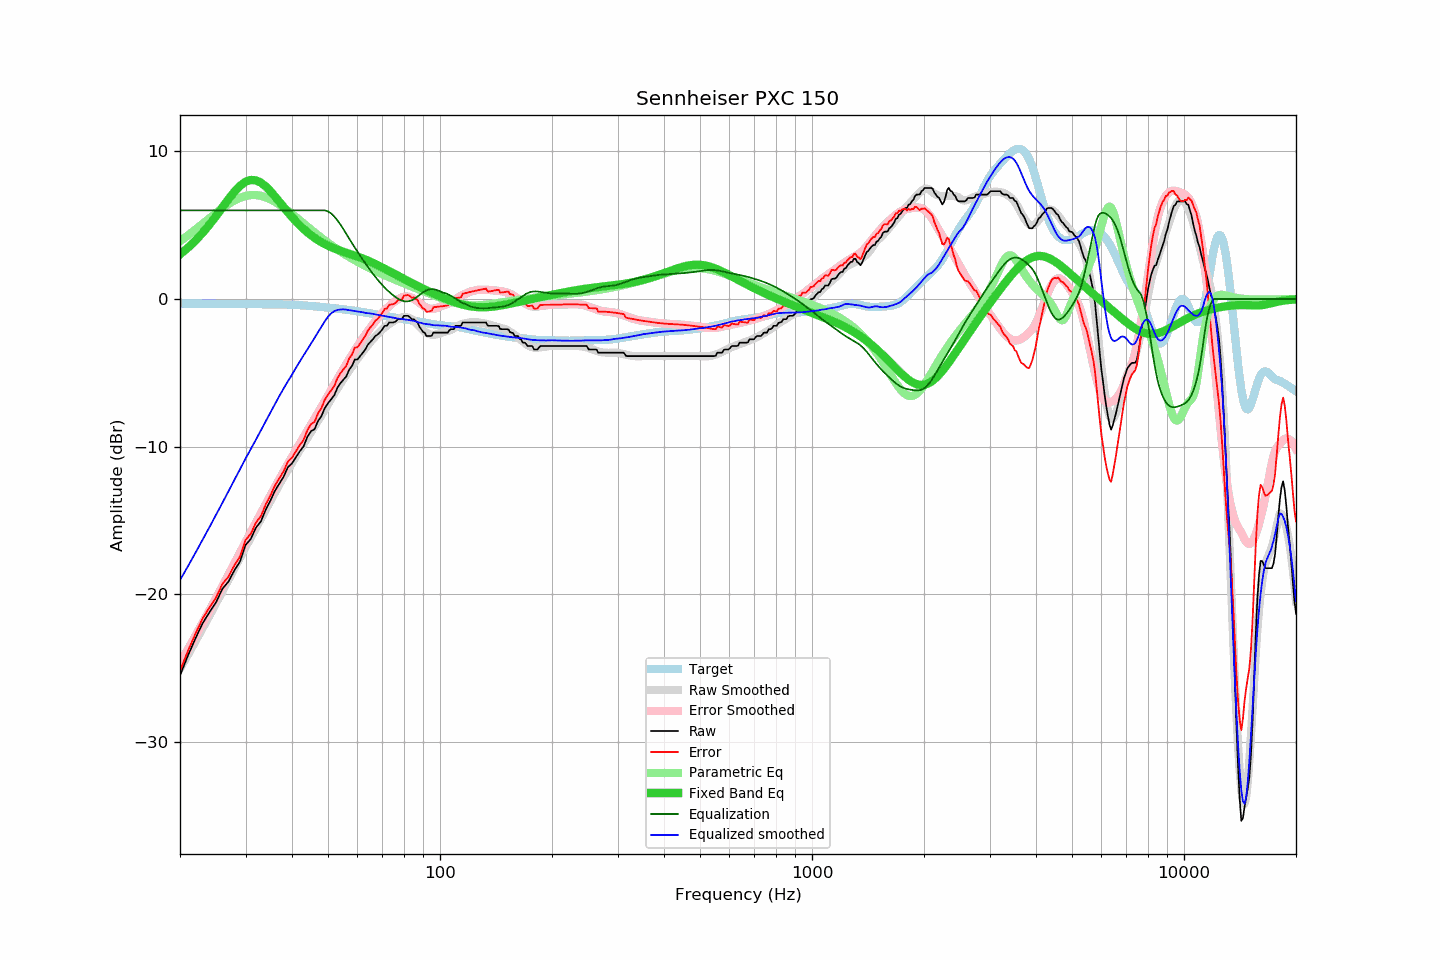

The table this chart was drawn from, first rows:
frequency, raw, error, smoothed, error_smoothed, equalization, parametric_eq, equalized_raw, equalized_smoothed, target
20, -25.50, -25.19, -25.04, -24.65, 6.00, 3.02, -19.50, -19.04, -0.31
21, -24.16, -23.84, -24.11, -23.73, 6.00, 3.46, -18.16, -18.11, -0.32
22, -23.00, -22.68, -23.20, -22.82, 6.00, 3.95, -17.00, -17.20, -0.32
23, -21.97, -21.65, -22.31, -21.94, 6.00, 4.48, -15.97, -16.31, -0.32
24, -21.22, -20.89, -21.45, -21.09, 6.00, 5.04, -15.22, -15.45, -0.33
25, -20.55, -20.22, -20.62, -20.26, 6.00, 5.62, -14.55, -14.62, -0.33
26, -19.63, -19.30, -19.81, -19.45, 6.00, 6.20, -13.63, -13.81, -0.33
27, -19.14, -18.80, -19.02, -18.67, 6.00, 6.76, -13.14, -13.02, -0.33
28, -18.38, -18.04, -18.26, -17.91, 6.00, 7.26, -12.38, -12.26, -0.34
29, -17.78, -17.44, -17.53, -17.18, 6.00, 7.66, -11.78, -11.53, -0.34
30, -16.67, -16.33, -16.82, -16.47, 6.00, 7.94, -10.67, -10.82, -0.34
31, -16.25, -15.90, -16.17, -15.79, 6.00, 8.06, -10.25, -10.17, -0.34
32, -15.49, -15.14, -15.53, -15.14, 6.00, 8.04, -9.49, -9.53, -0.35
33, -15.06, -14.71, -14.89, -14.51, 6.00, 7.88, -9.06, -8.89, -0.35
34, -14.27, -13.92, -14.28, -13.90, 6.00, 7.62, -8.27, -8.28, -0.35
35, -13.66, -13.30, -13.69, -13.31, 6.00, 7.30, -7.66, -7.69, -0.35
36, -12.99, -12.63, -13.11, -12.74, 6.00, 6.95, -6.99, -7.11, -0.36
37, -12.50, -12.14, -12.56, -12.20, 6.00, 6.58, -6.50, -6.56, -0.36
38, -12.03, -11.66, -12.05, -11.68, 6.00, 6.22, -6.03, -6.05, -0.37
39, -11.39, -11.01, -11.57, -11.18, 6.00, 5.87, -5.39, -5.57, -0.38
40, -11.14, -10.75, -11.13, -10.70, 6.00, 5.55, -5.14, -5.13, -0.39
41, -10.71, -10.31, -10.66, -10.24, 6.00, 5.25, -4.71, -4.66, -0.40
42, -10.31, -9.89, -10.22, -9.79, 6.00, 4.98, -4.31, -4.22, -0.42
43, -9.97, -9.53, -9.81, -9.35, 6.00, 4.74, -3.97, -3.81, -0.44
44, -9.34, -8.88, -9.42, -8.93, 6.00, 4.52, -3.34, -3.42, -0.45
45, -8.95, -8.47, -9.02, -8.52, 6.00, 4.32, -2.95, -3.02, -0.47
46, -8.82, -8.32, -8.63, -8.12, 6.00, 4.14, -2.82, -2.63, -0.50
47, -8.26, -7.74, -8.25, -7.71, 6.00, 3.98, -2.26, -2.25, -0.52
48, -7.93, -7.39, -7.87, -7.32, 6.00, 3.84, -1.93, -1.87, -0.54
49, -7.39, -6.83, -7.51, -6.92, 6.00, 3.72, -1.39, -1.51, -0.56
50, -7.06, -6.48, -7.13, -6.53, 5.93, 3.61, -1.13, -1.19, -0.58
51, -6.79, -6.18, -6.76, -6.15, 5.79, 3.51, -1.00, -0.97, -0.61
52, -6.51, -5.88, -6.40, -5.78, 5.58, 3.42, -0.93, -0.82, -0.63
53, -6.01, -5.36, -6.06, -5.42, 5.32, 3.34, -0.69, -0.74, -0.65
54, -5.70, -5.02, -5.75, -5.07, 5.04, 3.27, -0.66, -0.71, -0.67
55, -5.47, -4.77, -5.43, -4.73, 4.73, 3.20, -0.74, -0.70, -0.70
56, -5.24, -4.52, -5.12, -4.40, 4.40, 3.13, -0.84, -0.72, -0.72
57, -4.78, -4.03, -4.85, -4.09, 4.09, 3.07, -0.69, -0.76, -0.75
58, -4.54, -3.76, -4.57, -3.78, 3.78, 3.00, -0.76, -0.79, -0.77
59, -4.10, -3.30, -4.30, -3.48, 3.48, 2.94, -0.61, -0.82, -0.80
60, -4.10, -3.27, -4.04, -3.20, 3.20, 2.88, -0.90, -0.84, -0.83
61, -3.87, -3.01, -3.80, -2.93, 2.93, 2.81, -0.94, -0.87, -0.86
62, -3.64, -2.75, -3.56, -2.67, 2.67, 2.74, -0.97, -0.90, -0.89
63, -3.42, -2.50, -3.35, -2.41, 2.41, 2.67, -1.01, -0.94, -0.92
64, -3.09, -2.14, -3.13, -2.17, 2.17, 2.60, -0.92, -0.96, -0.95
65, -2.91, -1.93, -2.91, -1.93, 1.93, 2.53, -0.97, -0.98, -0.98
66, -2.73, -1.72, -2.72, -1.71, 1.71, 2.45, -1.02, -1.00, -1.01
67, -2.51, -1.47, -2.55, -1.50, 1.50, 2.37, -1.01, -1.05, -1.04
68, -2.41, -1.34, -2.37, -1.30, 1.30, 2.29, -1.11, -1.07, -1.07
69, -2.25, -1.16, -2.21, -1.11, 1.11, 2.21, -1.14, -1.10, -1.09
70, -2.05, -0.93, -2.06, -0.93, 0.93, 2.13, -1.11, -1.12, -1.12
71, -1.82, -0.68, -1.93, -0.77, 0.77, 2.05, -1.05, -1.16, -1.14
72, -1.81, -0.64, -1.81, -0.62, 0.62, 1.97, -1.19, -1.19, -1.17
73, -1.59, -0.39, -1.69, -0.48, 0.48, 1.89, -1.11, -1.22, -1.19
74, -1.59, -0.37, -1.59, -0.35, 0.35, 1.81, -1.24, -1.24, -1.22
75, -1.59, -0.34, -1.50, -0.23, 0.23, 1.73, -1.36, -1.27, -1.25
76, -1.53, -0.26, -1.42, -0.12, 0.12, 1.65, -1.41, -1.30, -1.27
77, -1.37, -0.07, -1.35, -0.03, 0.03, 1.57, -1.34, -1.32, -1.29
78, -1.37, -0.05, -1.29, 0.05, -0.05, 1.49, -1.42, -1.34, -1.32
79, -1.37, -0.03, -1.25, 0.11, -0.11, 1.42, -1.48, -1.36, -1.34
... 553 more rows
